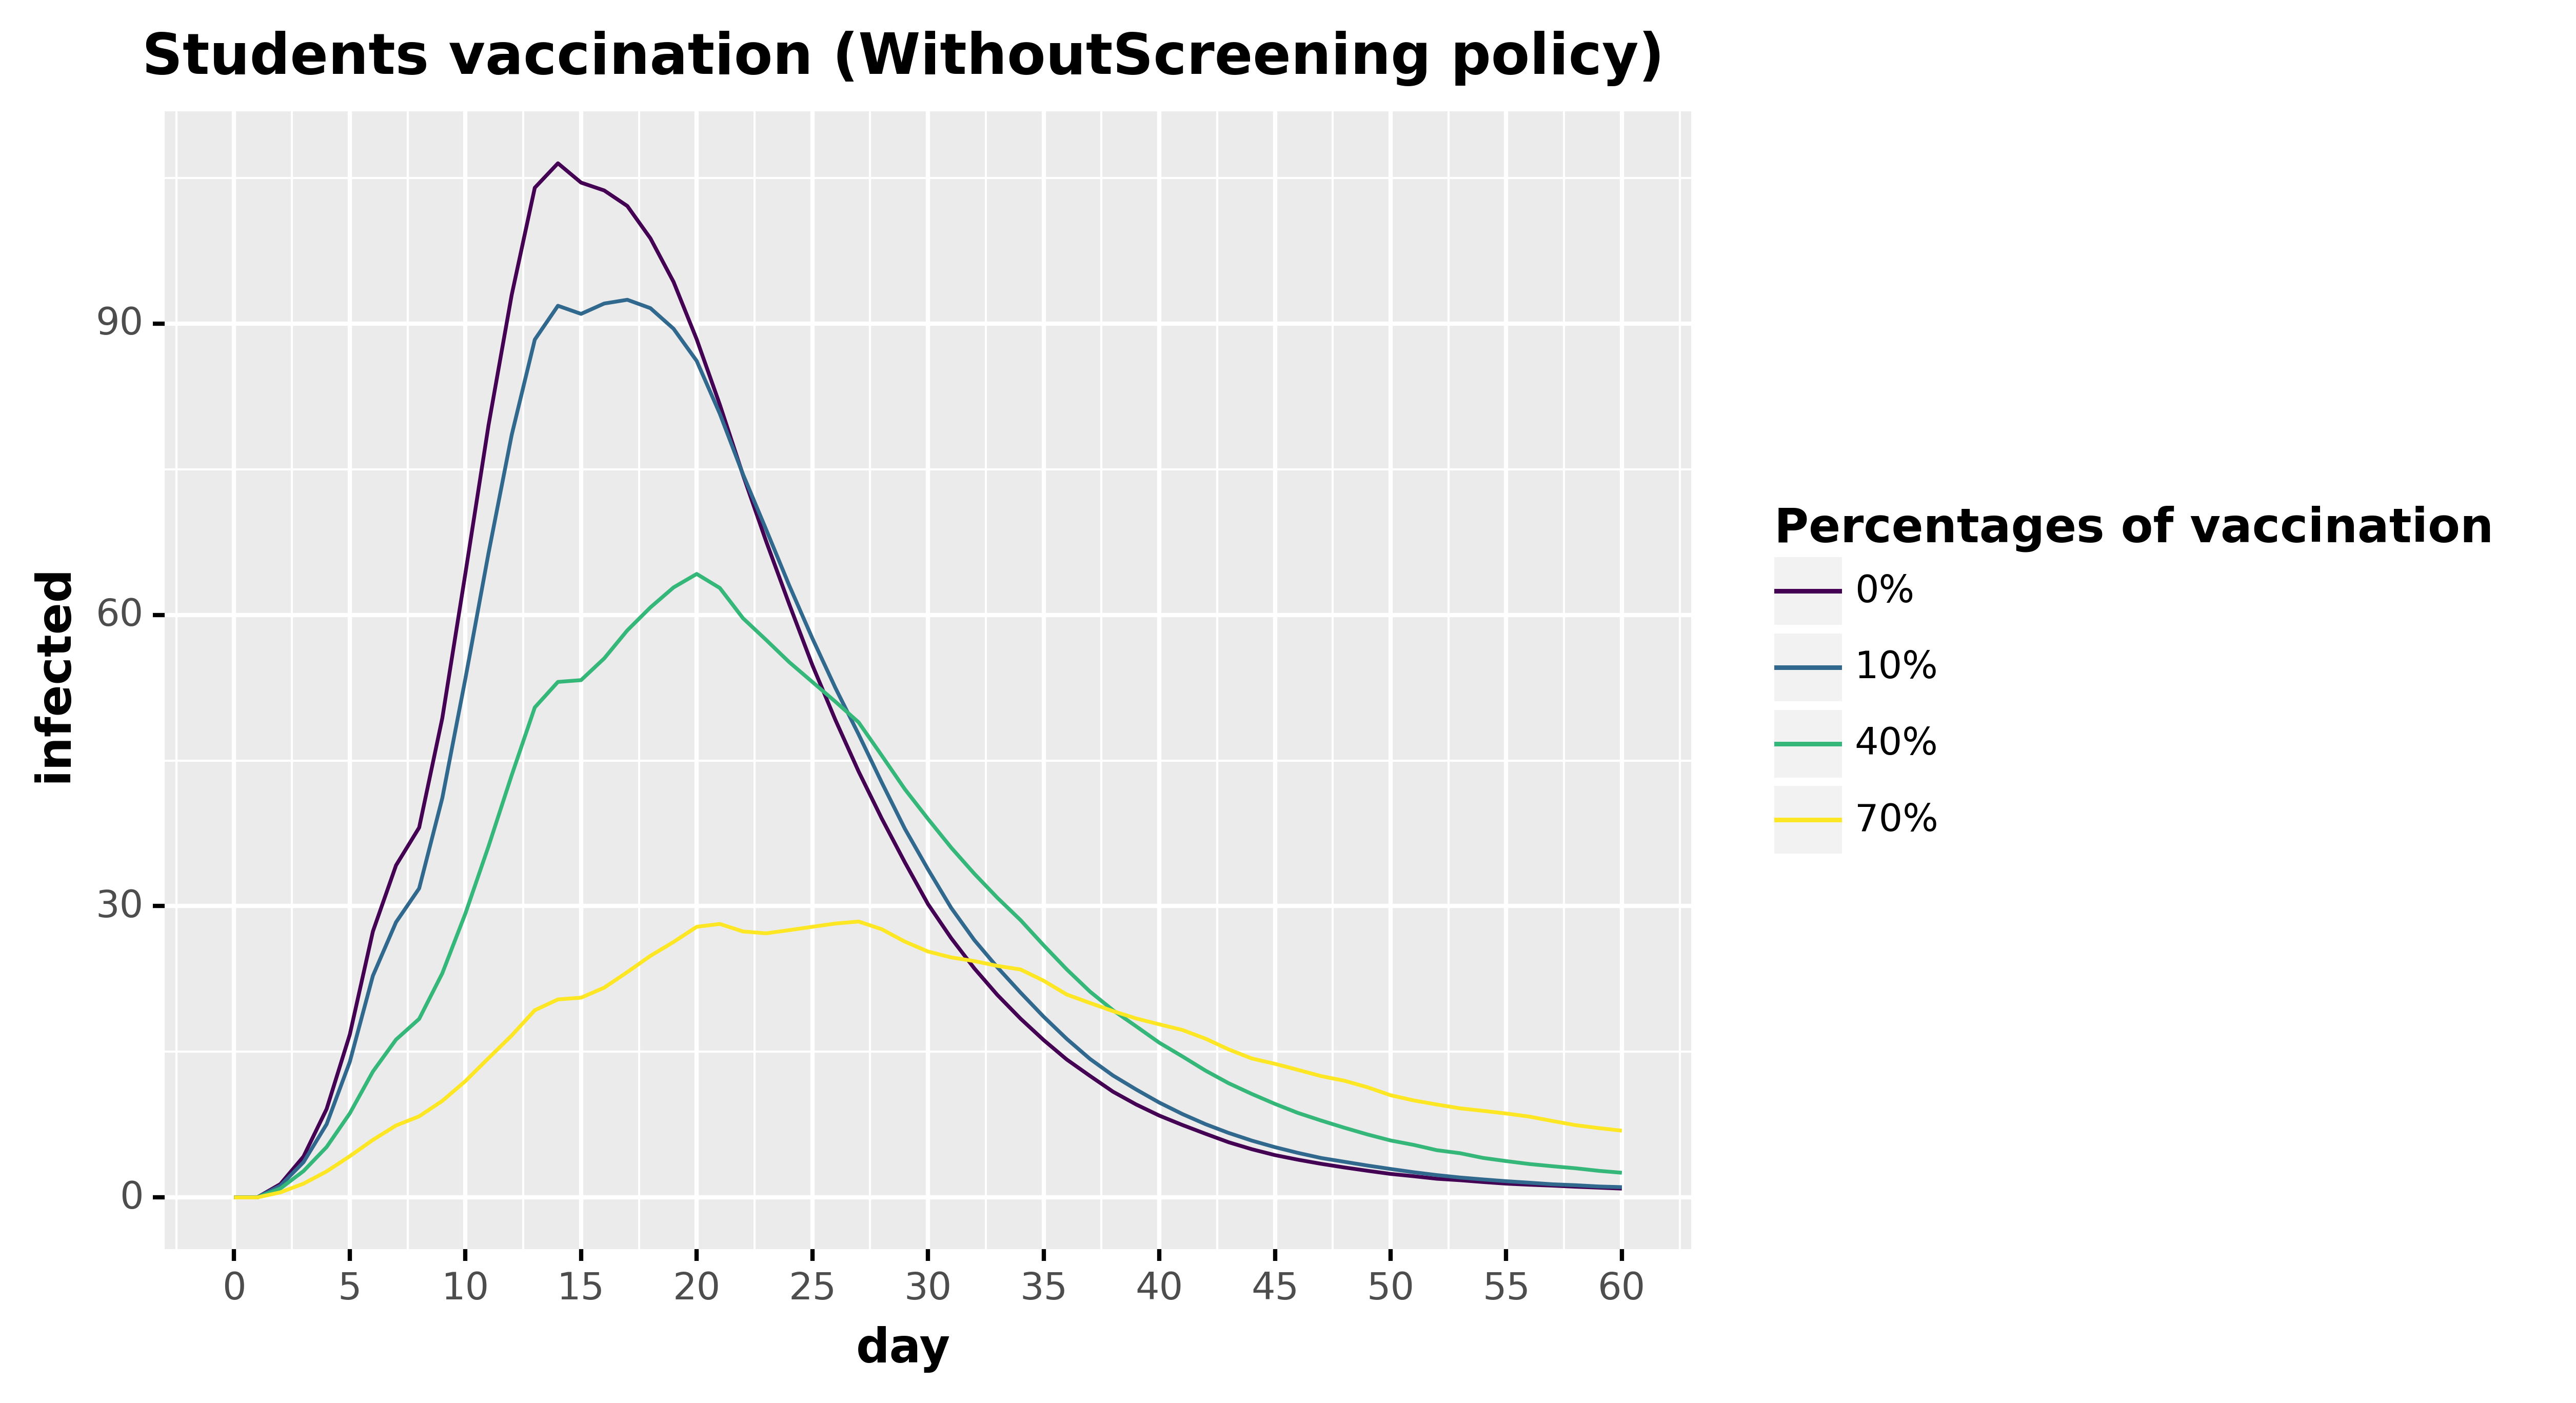

Values plotted in this chart, from the file beside it:
, day, infected, type, type_pretty
0, 0.0, 0.0, Infected, 0%
1, 1.0, 0.0, Infected, 0%
2, 2.0, 1.379, Infected, 0%
3, 3.0, 4.214, Infected, 0%
4, 4.0, 9.116, Infected, 0%
5, 5.0, 16.77, Infected, 0%
6, 6.0, 27.4, Infected, 0%
7, 7.0, 34.2, Infected, 0%
8, 8.0, 38.09, Infected, 0%
9, 9.0, 49.36, Infected, 0%
10, 10.0, 64.29, Infected, 0%
11, 11.0, 79.55, Infected, 0%
12, 12.0, 92.94, Infected, 0%
13, 13.0, 104, Infected, 0%
14, 14.0, 106.5, Infected, 0%
15, 15.0, 104.5, Infected, 0%
16, 16.0, 103.7, Infected, 0%
17, 17.0, 102.1, Infected, 0%
18, 18.0, 98.77, Infected, 0%
19, 19.0, 94.29, Infected, 0%
20, 20.0, 88.38, Infected, 0%
21, 21.0, 81.65, Infected, 0%
22, 22.0, 74.41, Infected, 0%
23, 23.0, 67.59, Infected, 0%
24, 24.0, 61.1, Infected, 0%
25, 25.0, 54.83, Infected, 0%
26, 26.0, 49.16, Infected, 0%
27, 27.0, 43.87, Infected, 0%
28, 28.0, 39.03, Infected, 0%
29, 29.0, 34.51, Infected, 0%
30, 30.0, 30.21, Infected, 0%
31, 31.0, 26.71, Infected, 0%
32, 32.0, 23.6, Infected, 0%
33, 33.0, 20.85, Infected, 0%
34, 34.0, 18.42, Infected, 0%
35, 35.0, 16.21, Infected, 0%
36, 36.0, 14.2, Infected, 0%
37, 37.0, 12.52, Infected, 0%
38, 38.0, 10.89, Infected, 0%
39, 39.0, 9.575, Infected, 0%
40, 40.0, 8.431, Infected, 0%
41, 41.0, 7.461, Infected, 0%
42, 42.0, 6.557, Infected, 0%
43, 43.0, 5.683, Infected, 0%
44, 44.0, 4.966, Infected, 0%
45, 45.0, 4.361, Infected, 0%
46, 46.0, 3.886, Infected, 0%
47, 47.0, 3.463, Infected, 0%
48, 48.0, 3.088, Infected, 0%
49, 49.0, 2.748, Infected, 0%
50, 50.0, 2.423, Infected, 0%
51, 51.0, 2.184, Infected, 0%
52, 52.0, 1.926, Infected, 0%
53, 53.0, 1.776, Infected, 0%
54, 54.0, 1.589, Infected, 0%
55, 55.0, 1.423, Infected, 0%
56, 56.0, 1.311, Infected, 0%
57, 57.0, 1.218, Infected, 0%
58, 58.0, 1.106, Infected, 0%
59, 59.0, 1.01, Infected, 0%
... 184 more rows
